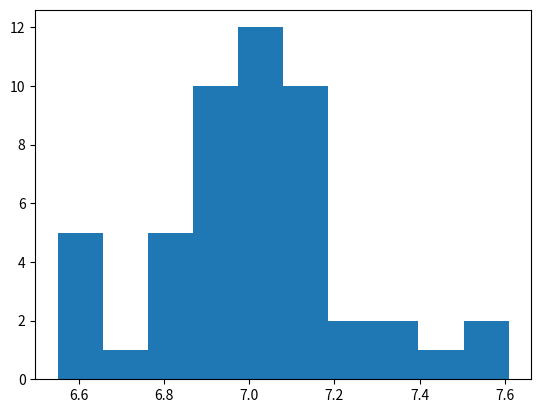

Write Python code to recreate this figure.
import numpy as np
# Gere dados fictícios (ex.: notas de 1000 alunos com média 7 e desvio 1.5)
populacao = np.random.normal(7, 1.5, 1000)
# Tire 50 amostras de tamanho 30 e calcule a média de cada uma
medias_amostrais = [np.mean(np.random.choice(populacao, 30)) for _ in range(50)]
# Plote a distribuição das médias amostrais (deve ser normal, pelo TCL!)
import matplotlib.pyplot as plt
plt.hist(medias_amostrais)
plt.show()